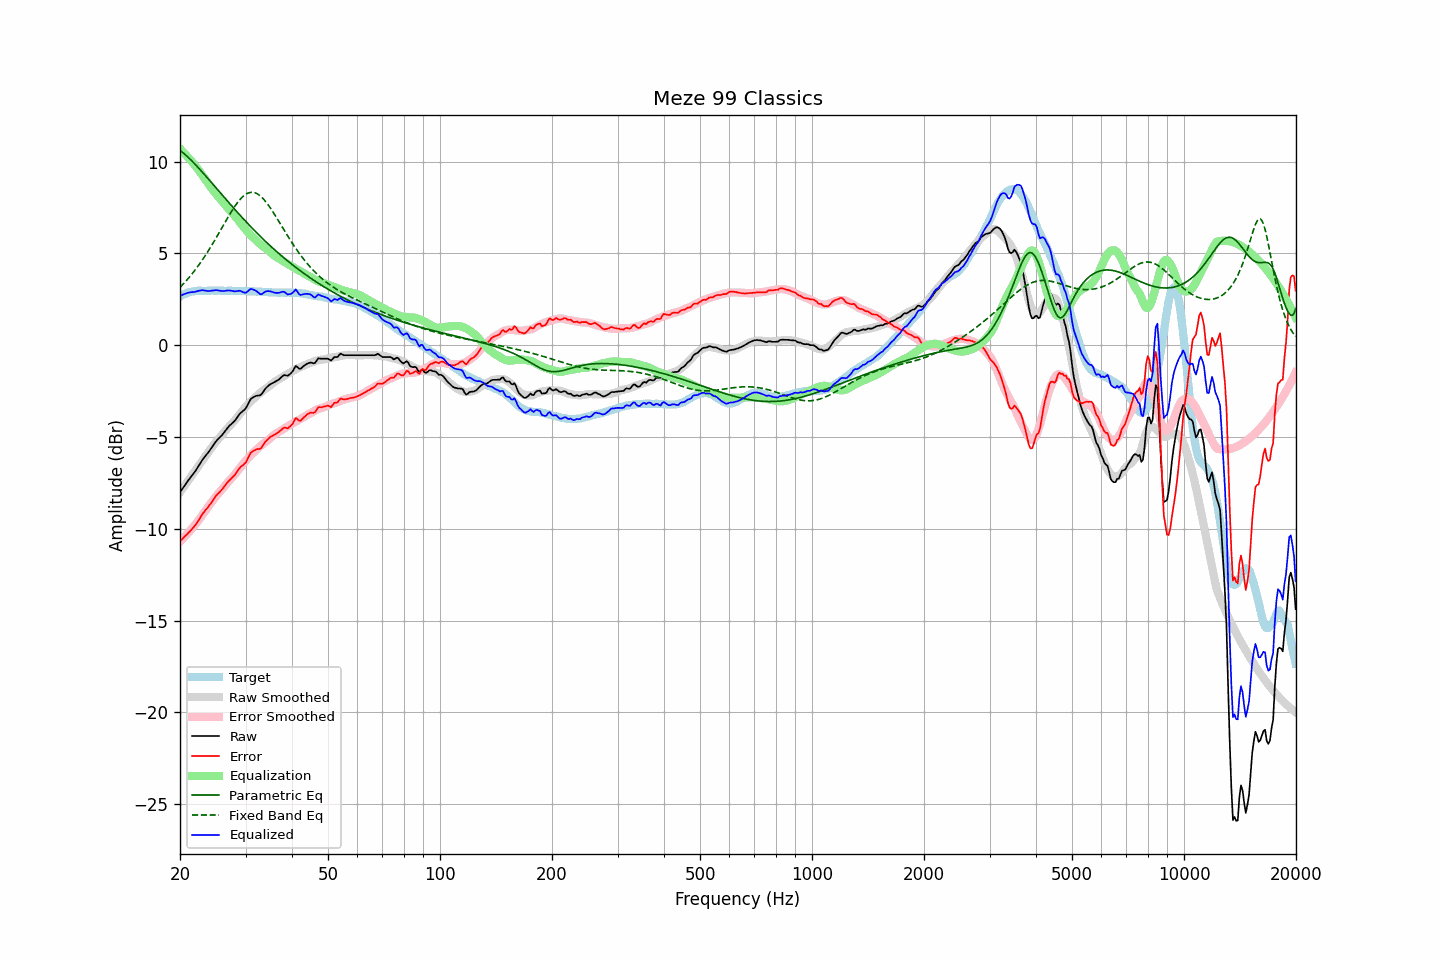

The data file committed next to this chart (first rows):
frequency, raw, error, smoothed, error_smoothed, equalization, parametric_eq, fixed_band_eq, equalized_raw, equalized_smoothed, target
20.00, -8.02, -10.67, -8.01, -10.70, 10.70, 10.62, 3.15, 2.68, 2.68, 2.65
20.20, -7.89, -10.59, -7.89, -10.61, 10.61, 10.55, 3.24, 2.72, 2.72, 2.70
20.40, -7.76, -10.51, -7.77, -10.52, 10.52, 10.47, 3.33, 2.76, 2.75, 2.75
20.61, -7.63, -10.41, -7.64, -10.43, 10.43, 10.40, 3.42, 2.79, 2.78, 2.78
20.81, -7.51, -10.34, -7.52, -10.33, 10.33, 10.32, 3.52, 2.82, 2.81, 2.83
21.02, -7.38, -10.25, -7.39, -10.24, 10.24, 10.24, 3.62, 2.86, 2.84, 2.87
21.23, -7.27, -10.16, -7.27, -10.14, 10.14, 10.15, 3.72, 2.87, 2.87, 2.89
21.44, -7.15, -10.06, -7.14, -10.03, 10.03, 10.07, 3.83, 2.89, 2.89, 2.91
21.66, -7.04, -9.97, -7.02, -9.93, 9.93, 9.98, 3.94, 2.89, 2.91, 2.93
21.87, -6.93, -9.87, -6.90, -9.82, 9.82, 9.89, 4.05, 2.90, 2.93, 2.94
22.09, -6.80, -9.75, -6.77, -9.72, 9.72, 9.80, 4.16, 2.92, 2.94, 2.96
22.31, -6.66, -9.62, -6.65, -9.60, 9.60, 9.70, 4.28, 2.95, 2.96, 2.97
22.54, -6.52, -9.49, -6.52, -9.49, 9.49, 9.61, 4.40, 2.96, 2.96, 2.97
22.76, -6.38, -9.34, -6.40, -9.36, 9.36, 9.51, 4.53, 2.98, 2.96, 2.96
22.99, -6.24, -9.19, -6.27, -9.24, 9.24, 9.41, 4.65, 3.00, 2.97, 2.95
23.22, -6.13, -9.08, -6.14, -9.11, 9.11, 9.32, 4.78, 2.98, 2.97, 2.95
23.45, -6.02, -8.97, -6.02, -8.99, 8.99, 9.22, 4.92, 2.97, 2.97, 2.95
23.69, -5.91, -8.87, -5.90, -8.86, 8.86, 9.12, 5.05, 2.95, 2.97, 2.96
23.92, -5.80, -8.76, -5.78, -8.74, 8.74, 9.02, 5.19, 2.95, 2.97, 2.96
24.16, -5.67, -8.64, -5.66, -8.62, 8.62, 8.92, 5.33, 2.96, 2.97, 2.97
24.40, -5.54, -8.52, -5.54, -8.51, 8.51, 8.81, 5.48, 2.97, 2.97, 2.98
24.65, -5.41, -8.38, -5.43, -8.39, 8.39, 8.71, 5.62, 2.98, 2.97, 2.97
24.89, -5.29, -8.25, -5.31, -8.28, 8.28, 8.61, 5.77, 2.99, 2.97, 2.97
25.14, -5.18, -8.14, -5.20, -8.17, 8.17, 8.51, 5.92, 2.99, 2.97, 2.97
25.39, -5.09, -8.06, -5.10, -8.07, 8.07, 8.41, 6.08, 2.98, 2.97, 2.97
25.65, -5.00, -7.97, -4.99, -7.96, 7.96, 8.31, 6.23, 2.96, 2.97, 2.97
25.91, -4.91, -7.87, -4.89, -7.86, 7.86, 8.20, 6.38, 2.95, 2.97, 2.96
26.16, -4.81, -7.77, -4.79, -7.75, 7.75, 8.10, 6.53, 2.95, 2.97, 2.96
26.43, -4.69, -7.65, -4.68, -7.65, 7.65, 8.00, 6.69, 2.96, 2.96, 2.96
26.69, -4.57, -7.53, -4.58, -7.54, 7.54, 7.90, 6.84, 2.97, 2.96, 2.96
26.96, -4.46, -7.43, -4.48, -7.44, 7.44, 7.80, 6.99, 2.98, 2.96, 2.97
27.23, -4.37, -7.34, -4.39, -7.35, 7.35, 7.70, 7.13, 2.97, 2.96, 2.97
27.50, -4.29, -7.26, -4.30, -7.25, 7.25, 7.60, 7.28, 2.96, 2.96, 2.96
27.77, -4.21, -7.16, -4.20, -7.16, 7.16, 7.50, 7.42, 2.95, 2.95, 2.95
28.05, -4.13, -7.08, -4.10, -7.06, 7.06, 7.40, 7.55, 2.93, 2.95, 2.95
28.33, -4.01, -6.95, -4.00, -6.95, 6.95, 7.30, 7.67, 2.94, 2.95, 2.94
28.62, -3.88, -6.82, -3.89, -6.84, 6.84, 7.21, 7.79, 2.95, 2.95, 2.94
28.90, -3.76, -6.71, -3.78, -6.72, 6.72, 7.11, 7.90, 2.96, 2.95, 2.95
29.19, -3.67, -6.60, -3.66, -6.61, 6.61, 7.01, 8.00, 2.94, 2.95, 2.93
29.48, -3.60, -6.55, -3.55, -6.49, 6.49, 6.92, 8.08, 2.89, 2.94, 2.95
29.78, -3.52, -6.46, -3.44, -6.39, 6.39, 6.82, 8.16, 2.86, 2.94, 2.94
30.08, -3.43, -6.38, -3.34, -6.28, 6.28, 6.73, 8.22, 2.85, 2.94, 2.95
30.38, -3.26, -6.20, -3.25, -6.19, 6.19, 6.64, 8.27, 2.92, 2.94, 2.94
30.68, -3.09, -6.02, -3.16, -6.09, 6.09, 6.55, 8.30, 3.00, 2.93, 2.93
30.99, -2.93, -5.86, -3.07, -6.00, 6.00, 6.45, 8.32, 3.07, 2.93, 2.93
31.30, -2.87, -5.80, -2.98, -5.91, 5.91, 6.36, 8.32, 3.04, 2.93, 2.93
31.61, -2.82, -5.75, -2.90, -5.83, 5.83, 6.27, 8.31, 3.01, 2.93, 2.93
31.93, -2.77, -5.70, -2.82, -5.74, 5.74, 6.18, 8.29, 2.97, 2.92, 2.93
32.24, -2.75, -5.66, -2.74, -5.66, 5.66, 6.10, 8.25, 2.91, 2.92, 2.91
32.57, -2.74, -5.66, -2.66, -5.58, 5.58, 6.01, 8.19, 2.84, 2.91, 2.92
32.89, -2.73, -5.65, -2.59, -5.50, 5.50, 5.92, 8.12, 2.77, 2.91, 2.92
33.22, -2.64, -5.54, -2.52, -5.42, 5.42, 5.84, 8.04, 2.78, 2.90, 2.90
33.55, -2.51, -5.41, -2.46, -5.35, 5.35, 5.75, 7.95, 2.85, 2.90, 2.90
33.89, -2.38, -5.27, -2.40, -5.29, 5.29, 5.67, 7.85, 2.91, 2.89, 2.89
34.23, -2.29, -5.18, -2.34, -5.23, 5.23, 5.59, 7.74, 2.94, 2.89, 2.89
34.57, -2.21, -5.09, -2.27, -5.15, 5.15, 5.50, 7.62, 2.95, 2.88, 2.88
34.92, -2.14, -5.02, -2.19, -5.07, 5.07, 5.42, 7.50, 2.93, 2.88, 2.88
35.27, -2.09, -4.96, -2.12, -5.00, 5.00, 5.34, 7.37, 2.90, 2.87, 2.87
35.62, -2.05, -4.92, -2.05, -4.92, 4.92, 5.26, 7.23, 2.87, 2.87, 2.87
35.97, -2.00, -4.86, -1.99, -4.85, 4.85, 5.18, 7.09, 2.86, 2.87, 2.86
... 635 more rows
